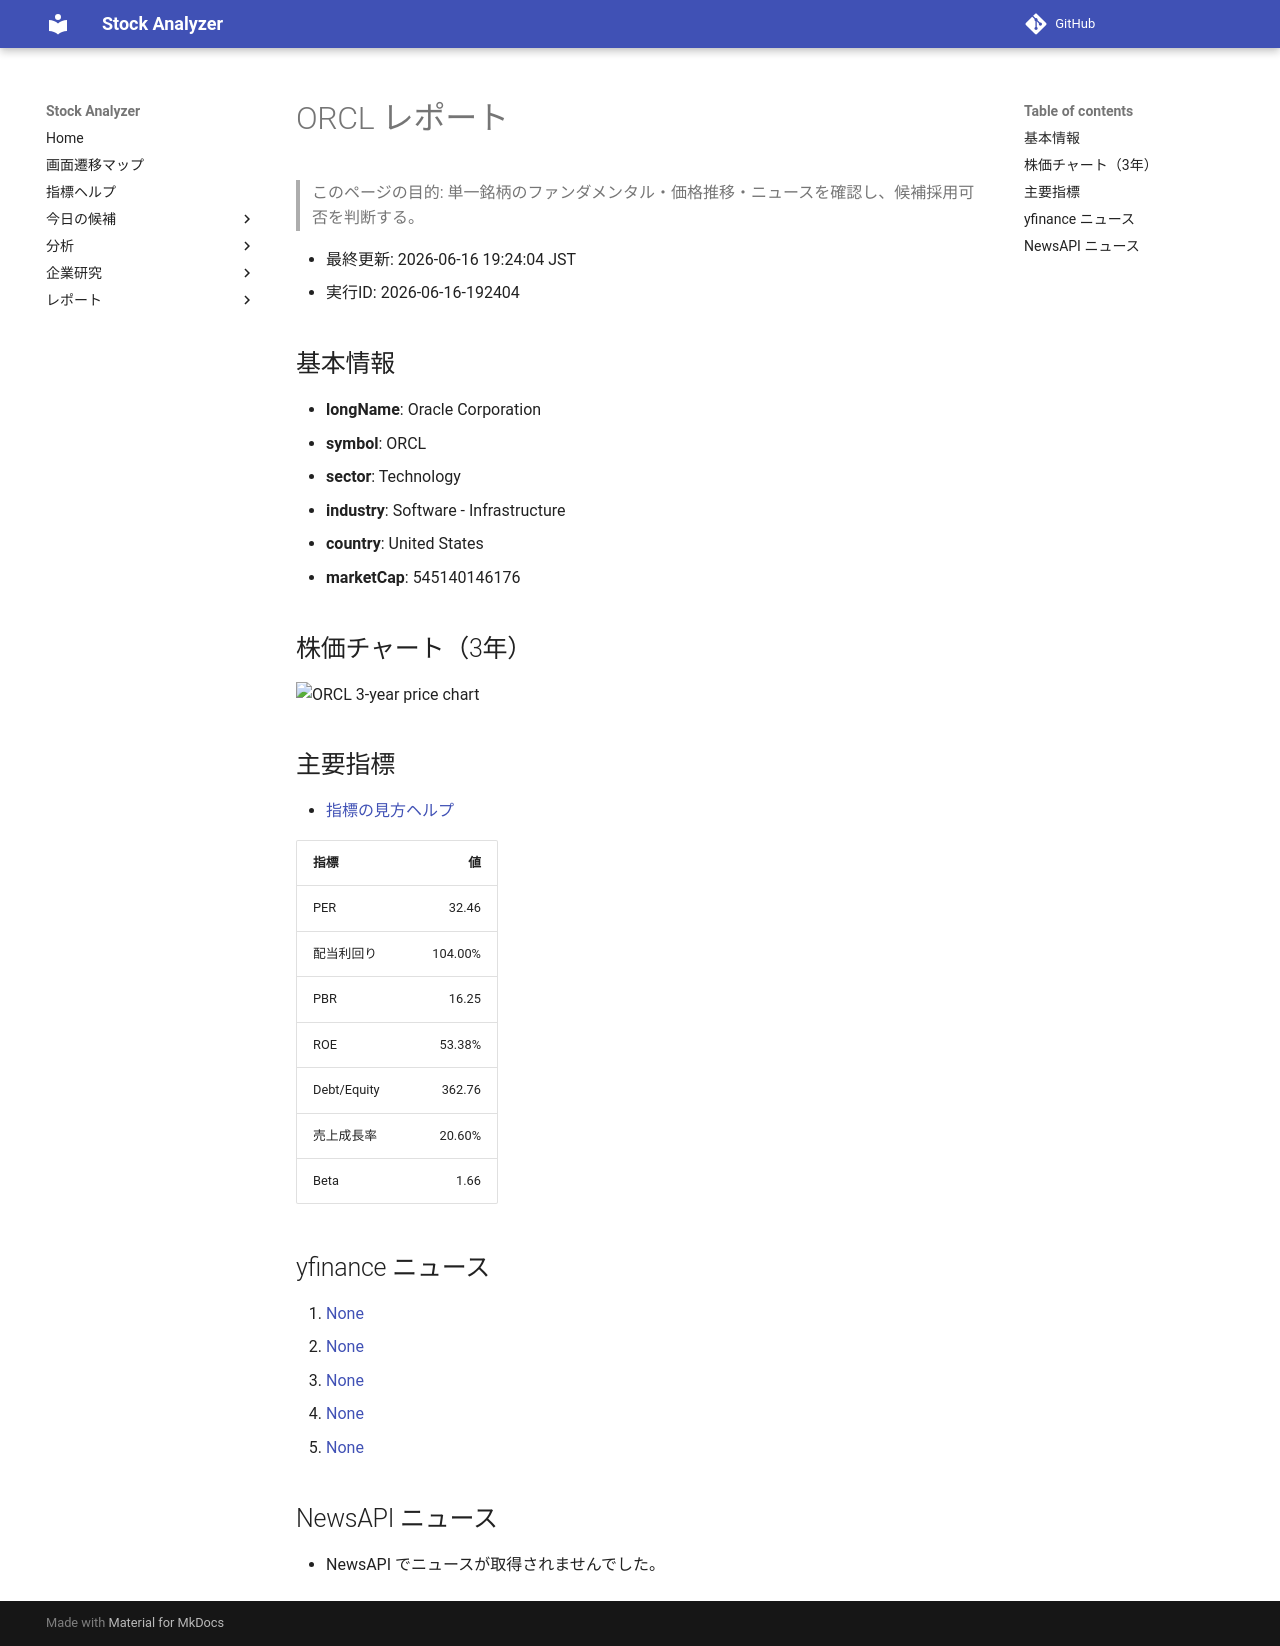

repository: Yumi-note/Making-APP · page: reports/2026-06-16/192404/ORCL/index.html · generator: mkdocs

# ORCL レポート

> このページの目的: 単一銘柄のファンダメンタル・価格推移・ニュースを確認し、候補採用可否を判断する。

- 最終更新: 2026-06-16 19:24:04 JST
- 実行ID: 2026-06-16-192404

## 基本情報

- **longName**: Oracle Corporation
- **symbol**: ORCL
- **sector**: Technology
- **industry**: Software - Infrastructure
- **country**: United States
- **marketCap**: 545140146176

## 株価チャート（3年）

![ORCL 3-year price chart](ORCL_3y.png)

## 主要指標

- [指標の見方ヘルプ](../../../../indicators.md)

| 指標 | 値 |
|---|---:|
| PER | 32.46 |
| 配当利回り | 104.00% |
| PBR | 16.25 |
| ROE | 53.38% |
| Debt/Equity | 362.76 |
| 売上成長率 | 20.60% |
| Beta | 1.66 |

## yfinance ニュース

1. [None](None)
2. [None](None)
3. [None](None)
4. [None](None)
5. [None](None)

## NewsAPI ニュース

- NewsAPI でニュースが取得されませんでした。
